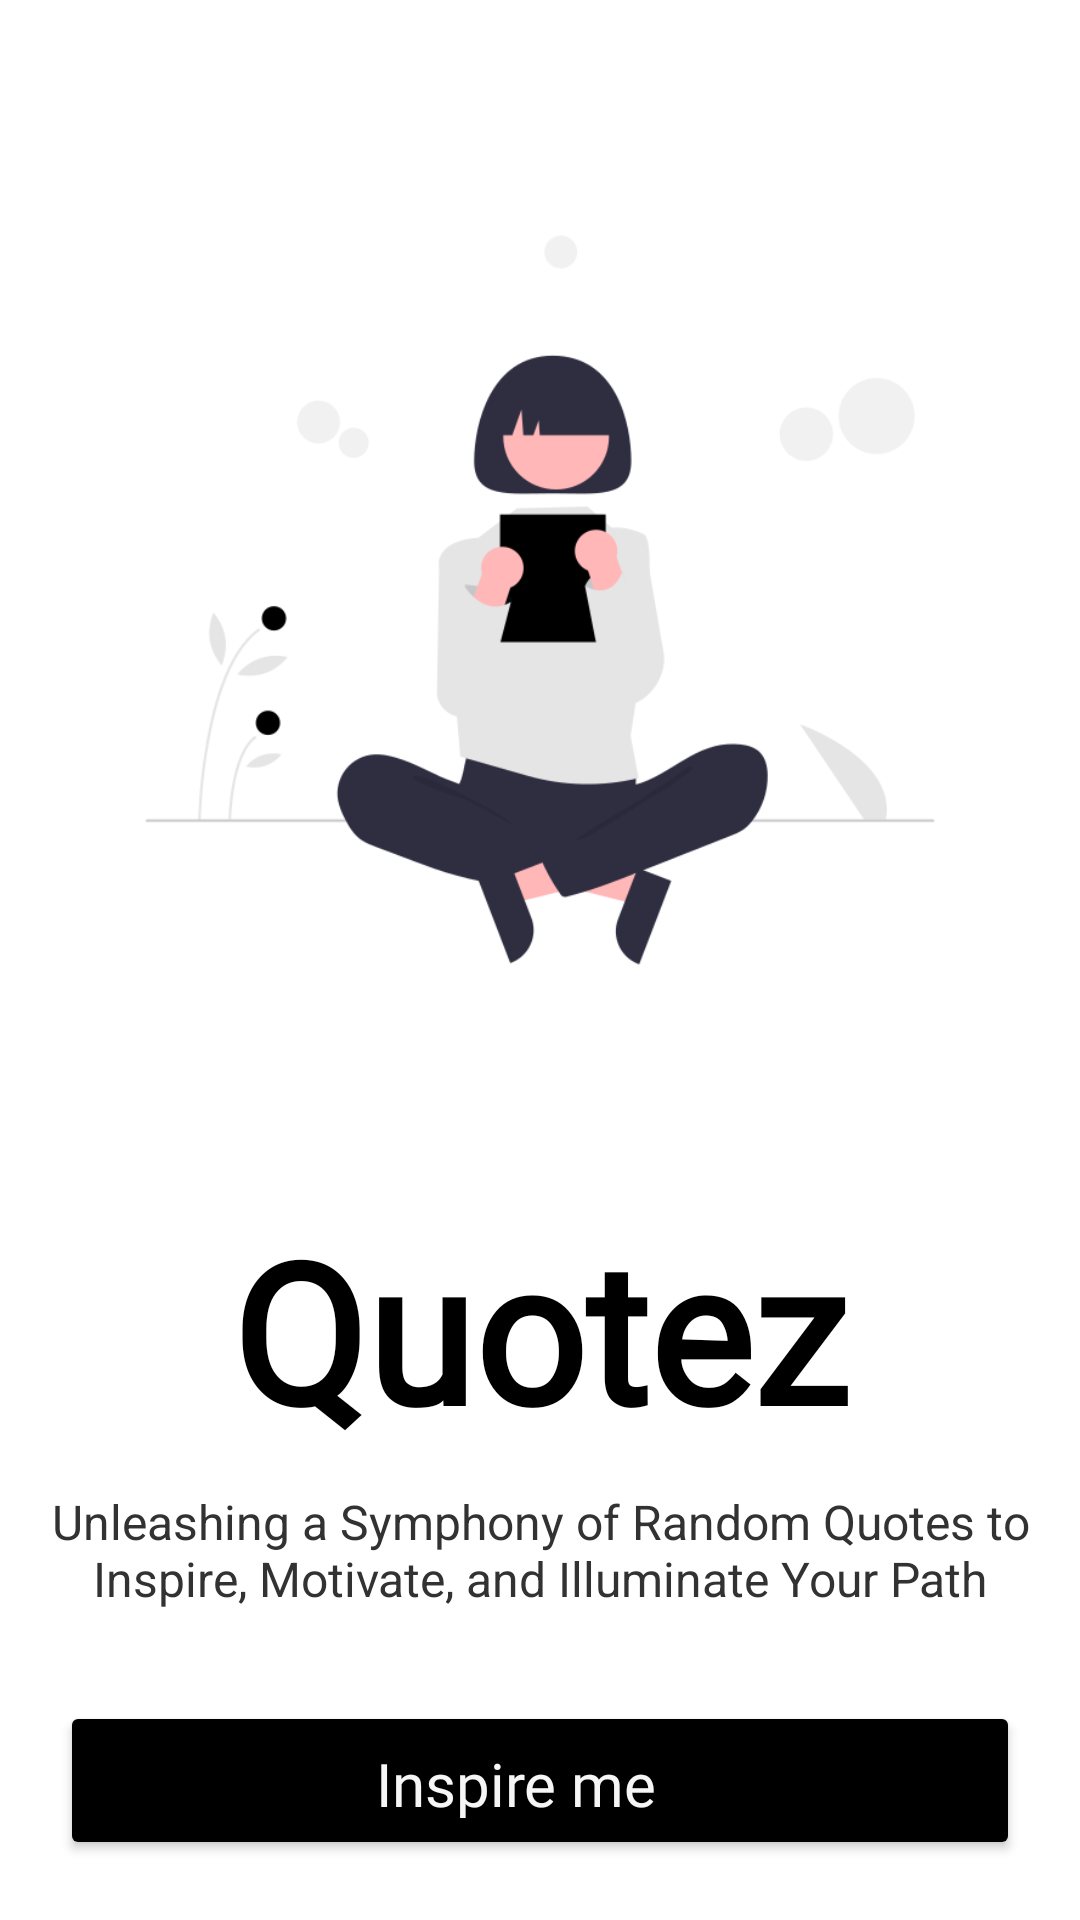

Android layout source for this screen:
<!-- AndroidManifest.xml: application theme Theme.QuoteApplication -->
<!-- res/layout/activity_main.xml -->
<?xml version="1.0" encoding="utf-8"?>
<RelativeLayout xmlns:android="http://schemas.android.com/apk/res/android"
    xmlns:app="http://schemas.android.com/apk/res-auto"
    xmlns:tools="http://schemas.android.com/tools"
    android:layout_width="match_parent"
    android:layout_height="match_parent"
    android:background="#FFFFFF"
    android:backgroundTint="#FFFFFF"
    android:gravity="center"
    tools:context=".MainActivity">


        <LinearLayout
            android:layout_width="match_parent"
            android:layout_height="wrap_content"
            android:background="#fff"
            android:backgroundTint="#ffff"
            android:orientation="vertical">

            <ImageView
                android:id="@+id/imageView2"
                android:layout_width="match_parent"
                android:layout_height="400dp"
                android:src="@drawable/illustration1" />

            <TextView
                android:id="@+id/textView2"
                android:layout_width="match_parent"
                android:layout_height="wrap_content"
                android:fontFamily="@font/arvo"
                android:gravity="center"
                android:text="Quotez"
                android:textColor="#000000"
                android:textSize="65sp"
                android:textStyle="bold" />

            <TextView
                android:id="@+id/textView3"
                android:layout_width="match_parent"
                android:layout_height="wrap_content"
                android:gravity="center"
                android:padding="10dp"
                android:text="@string/unleashing_a_symphony_of_random_quotes_to_inspire_motivate_and_illuminate_your_path"
                android:textColor="#333232"
                android:textSize="16sp" />

            <Button
                android:id="@+id/startButton"
                android:layout_width="match_parent"
                android:layout_height="wrap_content"
                android:layout_margin="20dp"
                android:backgroundTint="@color/black"
                android:backgroundTintMode="src_over"
                android:drawableEnd="@drawable/icon"
                android:drawableTint="#fff"
                android:fontFamily="@font/advent_pro_light"
                android:gravity="center"
                android:padding="14dp"
                android:paddingEnd="30dp"
                android:selectAllOnFocus="false"
                android:text="@string/inspire_me"
                android:textAllCaps="false"
                android:textColor="#f6f6f6"
                android:textSize="20sp"
                android:textStyle="normal"
                app:cornerRadius="18dp"
                tools:ignore="RtlSymmetry" />

        </LinearLayout>

</RelativeLayout>
<!-- resources referenced by this layout -->
<resources>
  <color name="black">#FF000000</color>
  <!-- drawable icon (drawable) -->
  <?xml version="1.0" encoding="utf-8"?>
  <layer-list xmlns:android="http://schemas.android.com/apk/res/android">
      <item
          android:drawable="@drawable/next"
          android:width="20dp"
          android:height="20dp"
          >
      </item>
  </layer-list>
  <!-- drawable illustration1: png bitmap (drawable, 25828 bytes) -->
  <string name="inspire_me">Inspire me</string>
  <string name="unleashing_a_symphony_of_random_quotes_to_inspire_motivate_and_illuminate_your_path">Unleashing a Symphony of Random Quotes to Inspire, Motivate, and Illuminate Your Path</string>
  <style name="Theme.QuoteApplication" parent="Base.Theme.QuoteApplication" />
  <style name="Base.Theme.QuoteApplication" parent="Theme.Material3.DayNight.NoActionBar">
          
           <item name="colorPrimary">@color/white</item>
          <item name="colorPrimaryVariant">@color/white</item>
      </style>
  <color name="white">#FFFFFFFF</color>
</resources>
